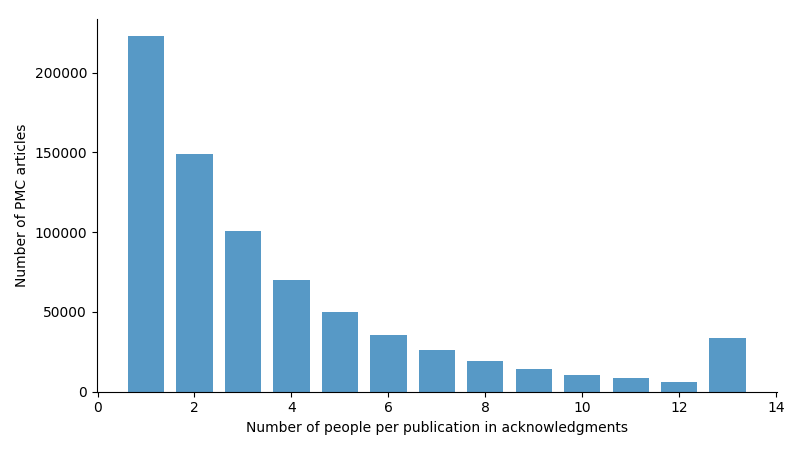

The data file committed next to this chart (first rows):
1.0, 222754
2.0, 148894
3.0, 100868
4.0, 70308
5.0, 49692
6.0, 35784
7.0, 26389
8.0, 19366
9.0, 14344
10.0, 10766
11.0, 8463
12.0, 6397
13.0, 33500
